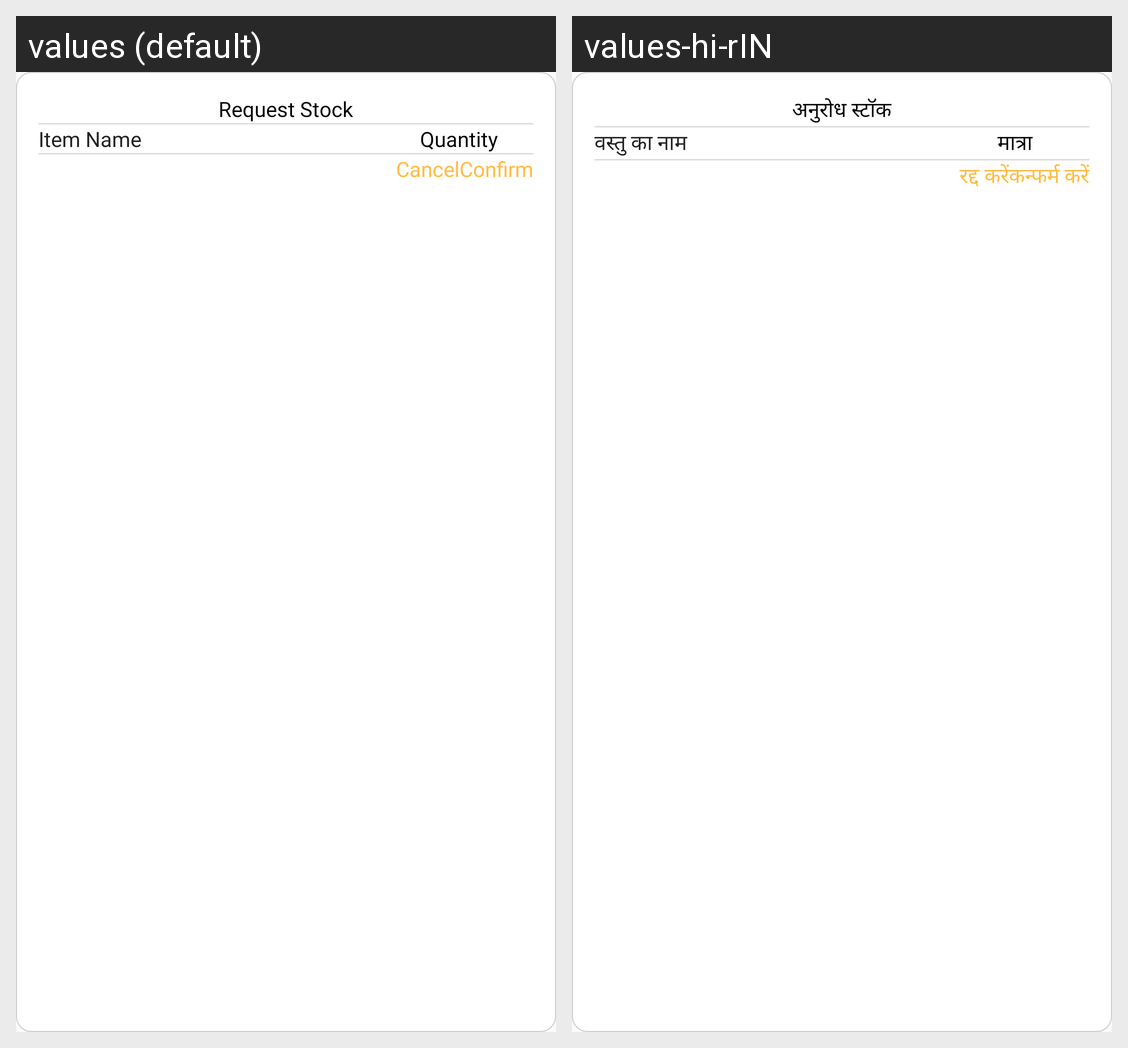

The same Android screen rendered under two of its app's locales, left to right. List the strings drawn on it with the default value and each locale's translation.
Android screen res/layout/dialog_request_stock_list.xml rendered under 2 locales, left to right: values (default), values-hi-rIN. Device: Nexus 5 (rendered at 1080×1920; each locale shown at half size, 540×960, under a caption strip naming it); theme Theme.CallMangement.
Strings drawn on this screen, with the default value and each locale's value (text and hints the layout hard-codes, and strings that could not be matched under every locale, appear in the picture but are not listed):

request_stock
  values: Request Stock
  values-hi-rIN: अनुरोध स्टॉक

item_name
  values: Item Name
  values-hi-rIN: वस्तु का नाम

quantity
  values: Quantity
  values-hi-rIN: मात्रा

cancel
  values: Cancel
  values-hi-rIN: रद्द करें

confirm
  values: Confirm
  values-hi-rIN: कन्फर्म करें
